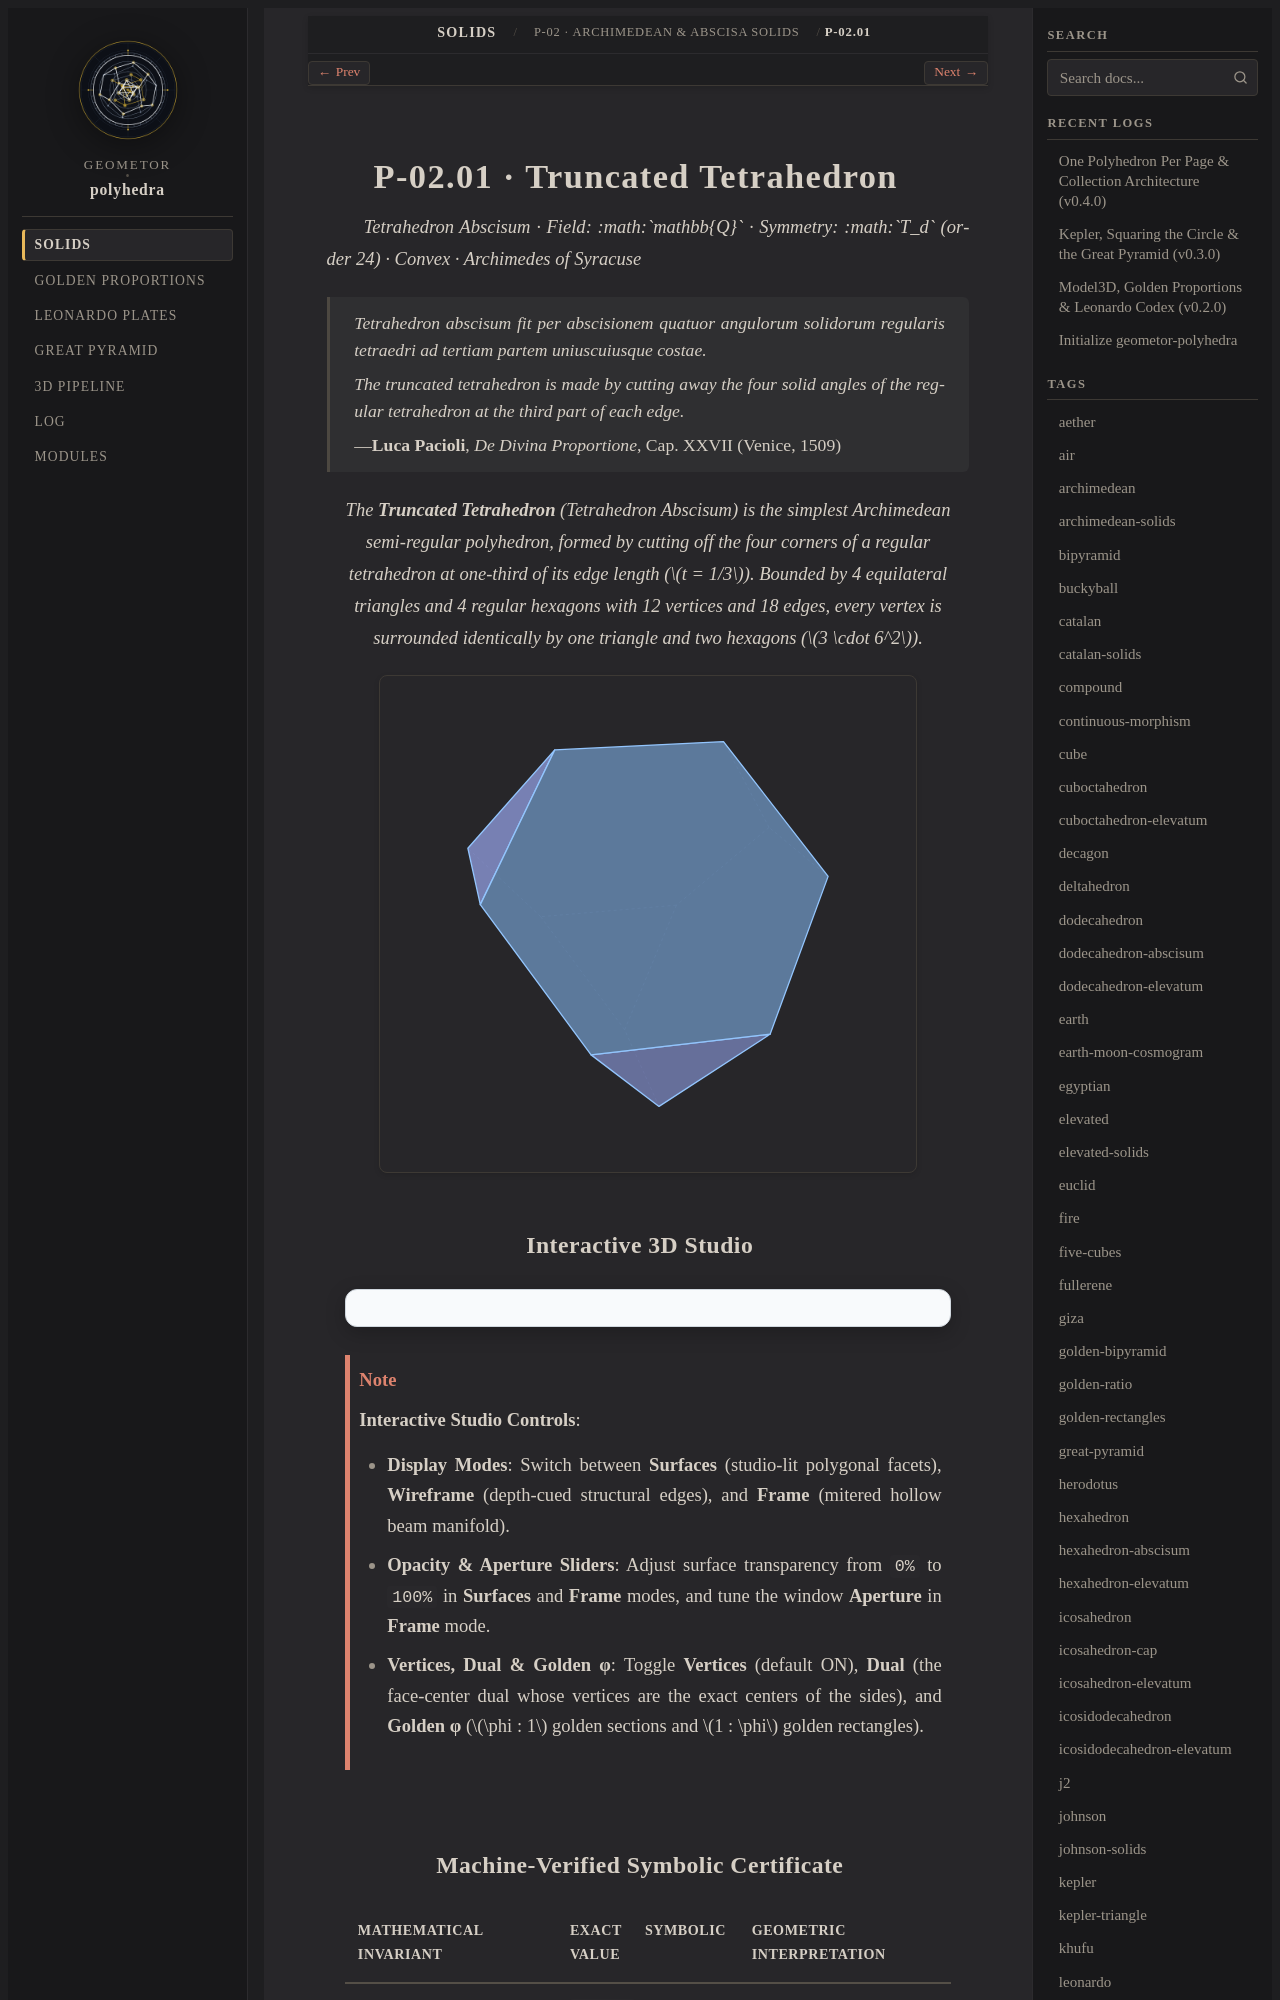

repository: geometor/polyhedra · page: solids/02-archimedean/truncated-tetrahedron/index.html · generator: sphinx

:layout: book
:type: solid
:order: 1
:canonical_id: P-02.01
:title: P-02.01 · Truncated Tetrahedron
:featured_image: solids/02-archimedean/truncated-tetrahedron/truncated-tetrahedron.svg
:featured_image_alt: Truncated Tetrahedron
:categories: 02-archimedean
:tags: archimedean, truncation, tetrahedron, pacioli, semi-regular
:excerpt: An Archimedean solid formed by truncating the vertices of a regular tetrahedron at one-third edge length.

==================================
P-02.01 · Truncated Tetrahedron
==================================

*Tetrahedron Abscisum · Field: :math:`\mathbb{Q}` · Symmetry: :math:`T_d` (order 24) · Convex · Archimedes of Syracuse*

.. epigraph::

   *Tetrahedron abscisum fit per abscisionem quatuor angulorum solidorum regularis tetraedri ad tertiam partem uniuscuiusque costae.*

   *The truncated tetrahedron is made by cutting away the four solid angles of the regular tetrahedron at the third part of each edge.*

   — **Luca Pacioli**, *De Divina Proportione*, Cap. XXVII (Venice, 1509)

.. enunciation::

   The **Truncated Tetrahedron** (*Tetrahedron Abscisum*) is the simplest Archimedean semi-regular polyhedron, formed by cutting off the four corners of a regular tetrahedron at one-third of its edge length (:math:`t = 1/3`). Bounded by 4 equilateral triangles and 4 regular hexagons with 12 vertices and 18 edges, every vertex is surrounded identically by one triangle and two hexagons (:math:`3 \cdot 6^2`).

.. picture:: truncated-tetrahedron.svg
   :alt: Truncated Tetrahedron
